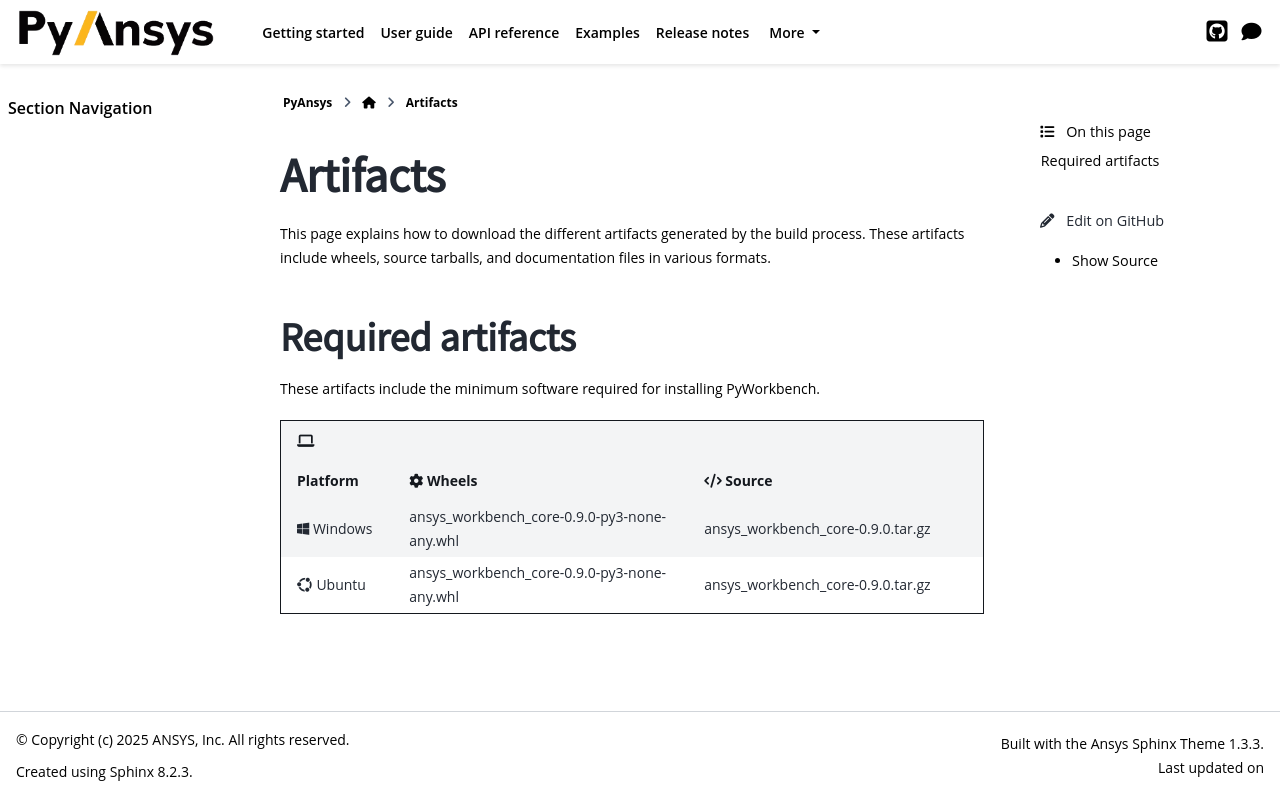

repository: ansys/pyworkbench · page: version/0.9/artifacts.html · generator: sphinx

Artifacts
#########

This page explains how to download the different artifacts generated by the build
process. These artifacts include wheels, source tarballs, and documentation
files in various formats.

Required artifacts
==================

These artifacts include the minimum software required for installing
PyWorkbench.

.. jinja:: artifacts

    .. list-table::
        :header-rows: 1
        :widths: 16, 42, 42

        * - :fas:`laptop` Platform
          - :fas:`cog` Wheels
          - :fas:`code` Source
        {% for platform in SUPPORTED_PLATFORMS %}
        * - :fab:`{{ platform }}` {{ platform | capitalize }}
          - `{{ wheels }} <_static/artifacts/{{ wheels }}>`_
          - `{{ source }} <_static/artifacts/{{ source }}>`_
        {% endfor %}
